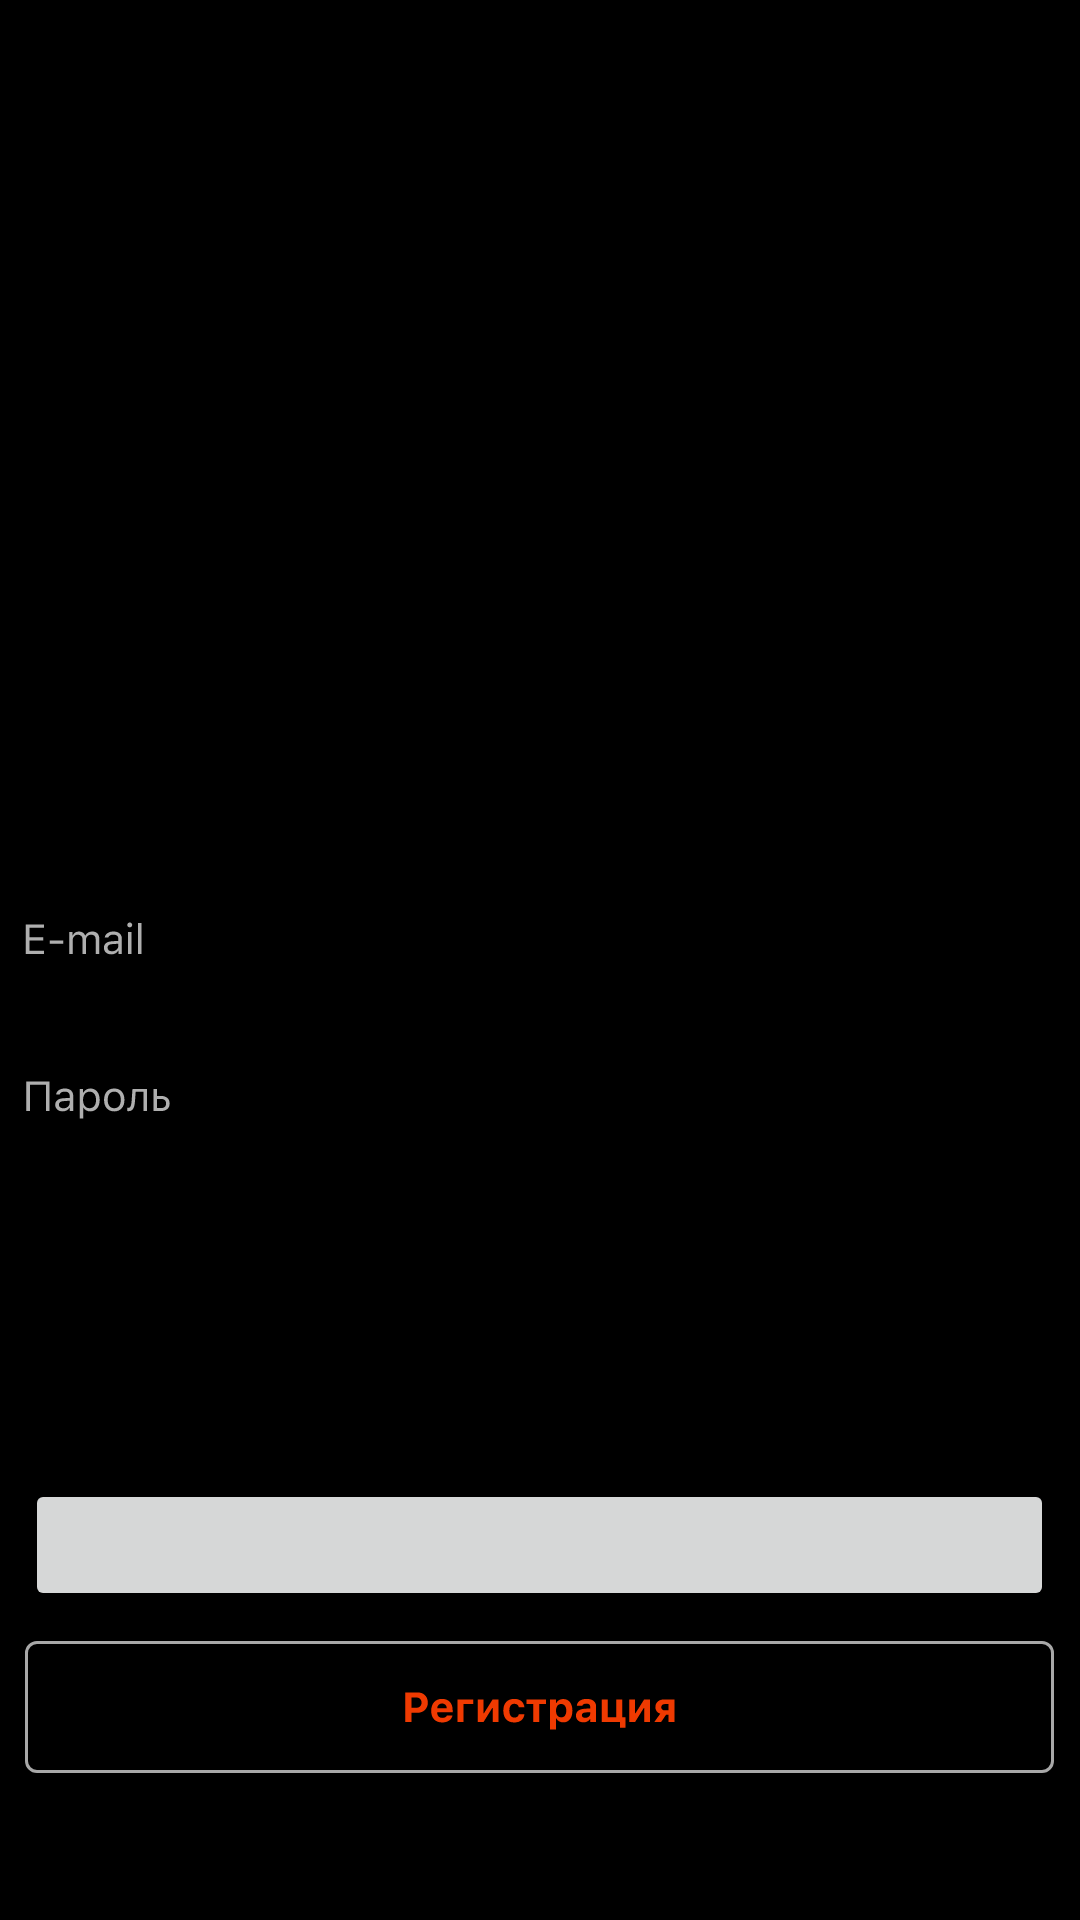

Here is an Android app screen rendered from its layout file. Give the layout XML and the strings, colors and styles it references.
<!-- AndroidManifest.xml: application theme Theme.WSRMovies -->
<!-- res/layout/activity_sign_in_screen.xml -->
<?xml version="1.0" encoding="utf-8"?>
<LinearLayout xmlns:android="http://schemas.android.com/apk/res/android"
    xmlns:tools="http://schemas.android.com/tools"
    android:layout_width="match_parent"
    android:layout_height="match_parent"
    android:background="@color/black"
    android:orientation="vertical"
    tools:context=".LogInScreenActivity">

    <ImageView
        android:id="@+id/Ic_wsr_movie"
        android:layout_width="207dp"
        android:layout_height="134dp"
        android:layout_gravity="center"
        android:layout_marginTop="88dp"
        android:background="@drawable/frame_svg" />

    <EditText
        android:id="@+id/Email_editText"
        android:layout_width="343dp"
        android:layout_height="44dp"
        android:layout_gravity="center"
        android:layout_marginTop="69dp"
        android:digits="abcdefghijklmnopqrstuvwxyzABCDEFGHIJKLMNOPQRSTUVWXYZ '@.0123456789"
        android:drawableStart="@drawable/svg_email_text"
        android:background="@drawable/svg_email_outline"/>
    <EditText
        android:id="@+id/Password_editText"
        android:layout_width="343dp"
        android:layout_height="44dp"
        android:layout_gravity="center"
        android:layout_marginTop="10dp"
        android:digits="abcdefghijklmnopqrstuvwxyzABCDEFGHIJKLMNOPQRSTUVWXYZ '@.0123456789"
        android:drawableStart="@drawable/svg_password_text"
        android:background="@drawable/svg_email_outline"/>
    
    <ImageButton
        android:id="@+id/Button_continue"
        android:layout_width="343dp"
        android:layout_height="44dp"
        android:layout_gravity="center"
        android:layout_marginTop="104dp"
        android:foreground="@drawable/svg_button_continue"/>
    <ImageButton
        android:id="@+id/Button_registration"
        android:layout_width="343dp"
        android:layout_height="44dp"
        android:layout_gravity="center"
        android:layout_marginTop="10dp"
        android:background="@drawable/svg_button_registration"/>

</LinearLayout>
<!-- resources referenced by this layout -->
<resources>
  <color name="black">#FF000000</color>
  <!-- drawable svg_button_continue (drawable) -->
  <vector xmlns:android="http://schemas.android.com/apk/res/android"
      android:width="343dp"
      android:height="44dp"
      android:viewportWidth="343"
      android:viewportHeight="44">
    <path
        android:pathData="M4,0L339,0A4,4 0,0 1,343 4L343,40A4,4 0,0 1,339 44L4,44A4,4 0,0 1,0 40L0,4A4,4 0,0 1,4 0z"
        android:fillColor="#EF3A01"/>
    <path
        android:pathData="M155.38,27C157.49,27 158.79,25.91 158.79,24.18C158.79,22.91 157.84,21.92 156.54,21.83V21.7C157.55,21.55 158.32,20.64 158.32,19.6C158.32,18.07 157.18,17.14 155.27,17.14H150.95V27H155.38ZM153.02,18.71H154.74C155.73,18.71 156.29,19.19 156.29,19.97C156.29,20.77 155.68,21.22 154.57,21.22H153.02V18.71ZM153.02,25.42V22.62H154.81C156.02,22.62 156.69,23.1 156.69,24C156.69,24.92 156.05,25.42 154.86,25.42H153.02ZM163.78,27.16C166.09,27.16 167.49,25.69 167.49,23.23C167.49,20.78 166.07,19.3 163.78,19.3C161.48,19.3 160.06,20.79 160.06,23.23C160.06,25.69 161.46,27.16 163.78,27.16ZM163.78,25.54C162.71,25.54 162.11,24.7 162.11,23.23C162.11,21.78 162.72,20.92 163.78,20.92C164.83,20.92 165.44,21.78 165.44,23.23C165.44,24.69 164.84,25.54 163.78,25.54ZM171.04,27L173.95,22.31H174.07V27H176.02V19.46H174.07L171.16,24.09H171.04V19.46H169.09V27H171.04ZM169.98,15.88C169.98,17.29 171.01,18.27 172.57,18.27C174.14,18.27 175.18,17.29 175.18,15.88H173.69C173.67,16.6 173.24,17.14 172.57,17.14C171.91,17.14 171.48,16.6 171.47,15.88H169.98ZM183.91,19.46H177.41V21.03H179.67V27H181.66V21.03H183.91V19.46ZM187.26,27L190.16,22.31H190.28V27H192.24V19.46H190.28L187.38,24.09H187.26V19.46H185.3V27H187.26Z"
        android:fillColor="#ffffff"/>
  </vector>
  <!-- drawable svg_button_registration: vector/xml drawable (drawable, 2952 chars, omitted) -->
  <!-- drawable svg_email_text: vector/xml drawable (drawable, 2304 chars, omitted) -->
  <!-- drawable svg_password_text: vector/xml drawable (drawable, 3296 chars, omitted) -->
  <style name="Theme.WSRMovies" parent="Theme.MaterialComponents.Light.NoActionBar">
          
          <item name="colorPrimary">@color/black</item>
          <item name="colorPrimaryVariant">@color/black</item>
          <item name="colorOnPrimary">@color/black</item>
          
          <item name="colorSecondary">@color/teal_200</item>
          <item name="colorSecondaryVariant">@color/teal_700</item>
          <item name="colorOnSecondary">@color/black</item>
          
          <item name="android:statusBarColor">?attr/colorPrimaryVariant</item>
          
  
      </style>
  <color name="teal_200">#FF03DAC5</color>
  <color name="teal_700">#FF018786</color>
</resources>
